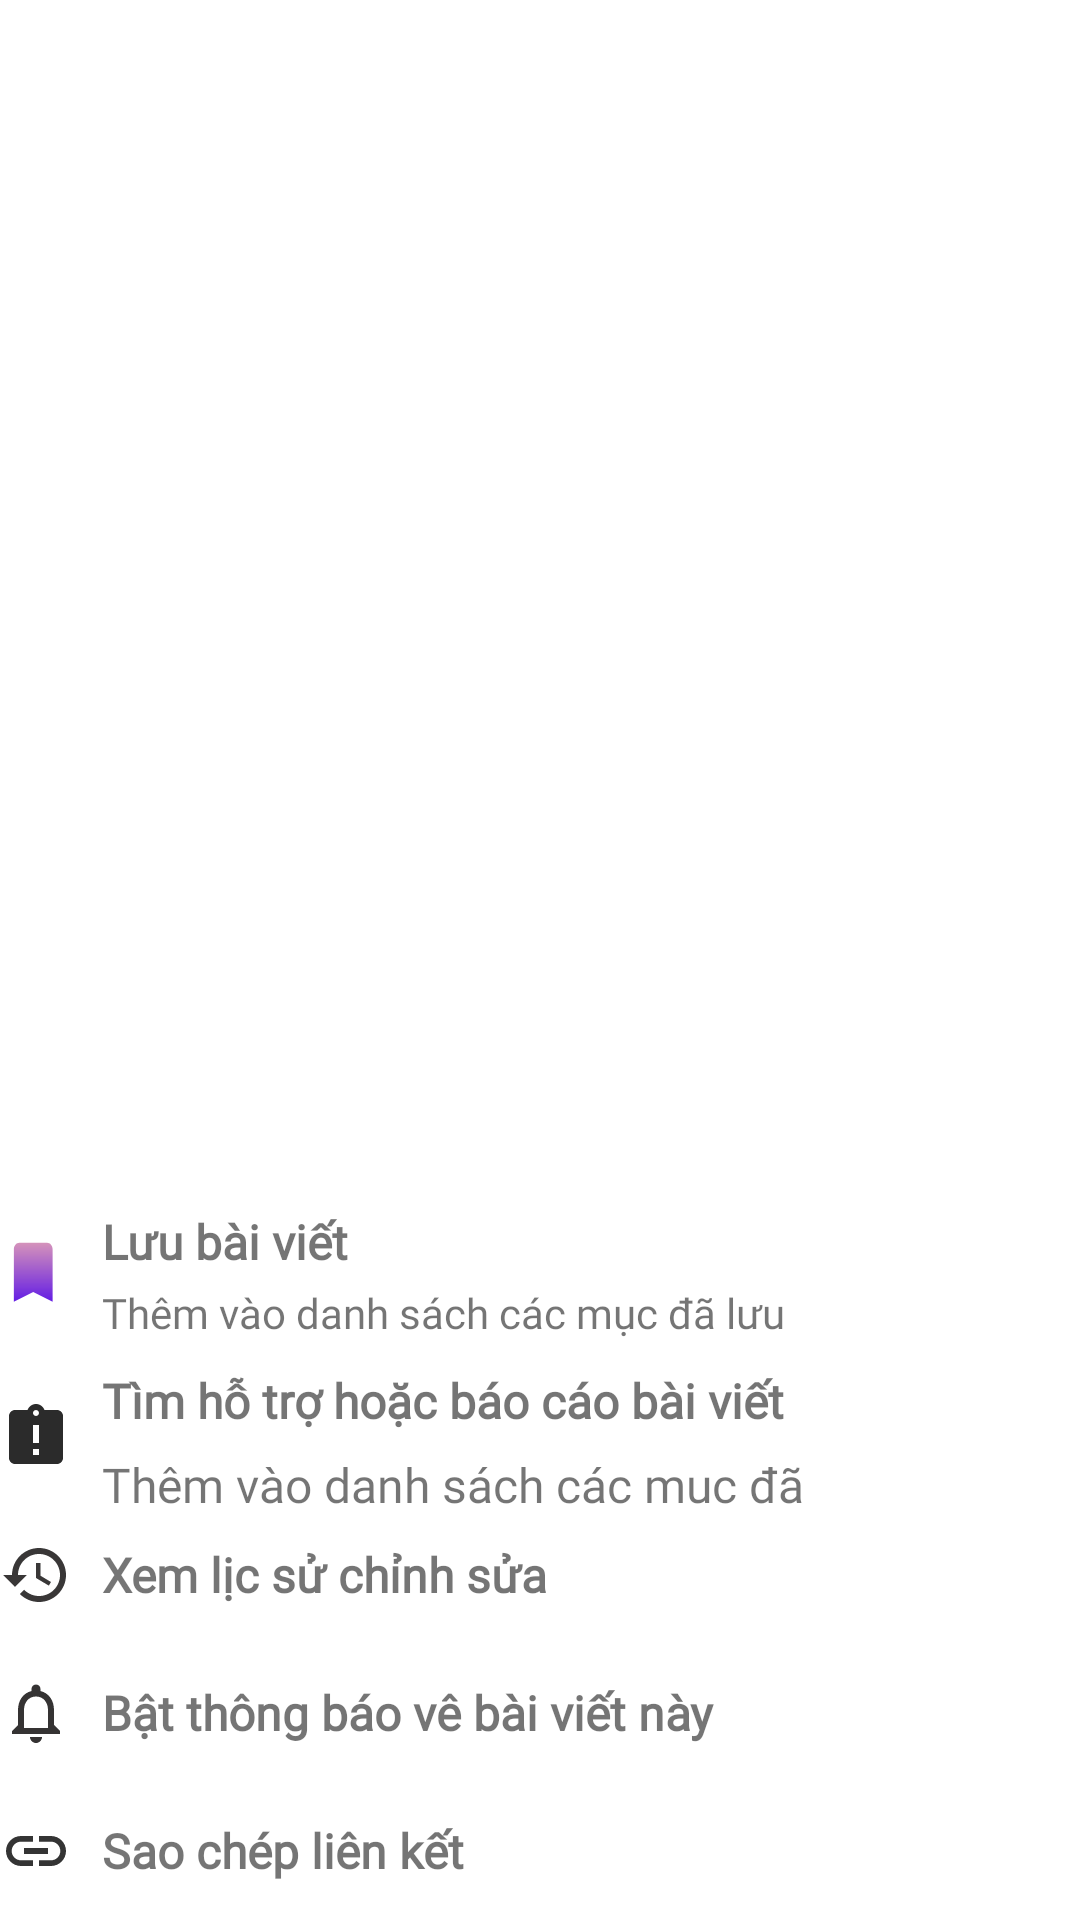

Reconstruct the res/layout file that produces this screen, plus the resources it refers to.
<!-- AndroidManifest.xml: application theme AppTheme -->
<!-- res/layout/popup_bv_menu.xml -->
<?xml version="1.0" encoding="utf-8"?>
<androidx.constraintlayout.widget.ConstraintLayout
    xmlns:android="http://schemas.android.com/apk/res/android"
    xmlns:app="http://schemas.android.com/apk/res-auto"
    android:layout_margin="0dp"
    android:layout_width="match_parent"
    android:background="#000275D8"
    android:layout_height="wrap_content">

    <LinearLayout
        android:layout_width="match_parent"
        android:layout_height="240dp"
        android:background="@color/bootstrap_brand_secondary_fill"
        android:orientation="vertical"
        android:weightSum="15"
        app:layout_constraintBottom_toBottomOf="parent"
        app:layout_constraintEnd_toEndOf="parent"
        app:layout_constraintStart_toStartOf="parent">
        <LinearLayout
            android:layout_width="match_parent"
            android:layout_height="0dp"
            android:layout_weight="3"
            android:weightSum="15"
            android:layout_marginBottom="10dp"
            android:orientation="horizontal"
            >
            <ImageView
                android:layout_width="0dp"
                android:layout_height="match_parent"
                android:layout_weight="1"
                android:src="@drawable/ic_bookmark"/>
            <LinearLayout
                android:layout_width="0dp"
                android:layout_height="match_parent"
                android:layout_weight="14"
                android:weightSum="12"
                android:orientation="vertical"
                >
                <TextView
                    android:layout_width="match_parent"
                    android:layout_height="28dp"
                    android:textColor="@color/bootstrap_brand_secondary_text"
                    android:text="Lưu bài viết"
                    android:gravity="left|center"
                    android:textSize="16sp"
                    android:fontFamily="@font/roboto"
                    android:textStyle="bold"
                    android:paddingLeft="10dp"/>
                <TextView
                    android:layout_width="match_parent"
                    android:layout_height="20dp"
                    android:text="Thêm vào danh sách các mục đã lưu"
                    android:textSize="14sp"
                    android:fontFamily="@font/roboto"
                    android:textStyle=""
                    android:paddingLeft="10dp"/>

            </LinearLayout>
        </LinearLayout>
        <LinearLayout
            android:layout_width="match_parent"
            android:layout_height="0dp"
            android:layout_weight="3"
            android:weightSum="15"
            android:orientation="horizontal"
            >
            <ImageView
                android:layout_width="0dp"
                android:layout_height="match_parent"
                android:layout_weight="1"
                android:src="@drawable/ic_baseline_assignment_late_24"/>
            <LinearLayout
                android:layout_width="0dp"
                android:layout_height="match_parent"
                android:layout_weight="11"
                android:weightSum="14"
                android:orientation="vertical"
                >
                <TextView
                    android:layout_width="match_parent"
                    android:layout_height="28dp"
                    android:text="Tìm hỗ trợ hoặc báo cáo bài viết"
                    android:textSize="16sp"
                    android:textColor="@color/bootstrap_brand_secondary_text"
                    android:fontFamily="@font/roboto"
                    android:textStyle="bold"
                    android:paddingLeft="10dp"/>
                <TextView
                    android:layout_width="match_parent"
                    android:layout_height="20dp"
                    android:text="Thêm vào danh sách các mục đã lưu"
                    android:textSize="16sp"
                    android:fontFamily="@font/roboto"
                    android:textStyle=""
                    android:paddingLeft="10dp"/>

            </LinearLayout>
        </LinearLayout>
        <LinearLayout
            android:layout_width="match_parent"
            android:layout_height="0dp"
            android:layout_weight="3"
            android:weightSum="15"
            android:orientation="horizontal"
            >
            <ImageView
                android:layout_width="0dp"
                android:layout_height="match_parent"
                android:layout_weight="1"
                android:src="@drawable/ic_baseline_history_24"/>
            <LinearLayout
                android:layout_width="0dp"
                android:layout_height="match_parent"
                android:layout_weight="11"
                android:weightSum="14"
                android:orientation="vertical"
                >
                <TextView
                    android:layout_width="match_parent"
                    android:layout_height="match_parent"
                    android:text="Xem lịc sử chỉnh sửa"
                    android:textColor="@color/bootstrap_brand_secondary_text"
                    android:layout_gravity="left|center"
                    android:gravity="left|center"
                    android:textSize="16sp"
                    android:fontFamily="@font/roboto"
                    android:textStyle="bold"
                    android:paddingLeft="10dp"/>


            </LinearLayout>
        </LinearLayout>
        <LinearLayout
            android:layout_width="match_parent"
            android:layout_height="0dp"
            android:layout_weight="3"
            android:weightSum="15"
            android:orientation="horizontal"
            >
            <ImageView
                android:layout_width="0dp"
                android:layout_height="match_parent"
                android:layout_weight="1"
                android:src="@drawable/ic_baseline_notifications_none_24"/>
            <LinearLayout
                android:layout_width="0dp"
                android:layout_height="match_parent"
                android:layout_weight="11"
                android:weightSum="14"
                android:orientation="vertical"
                >
                <TextView
                    android:layout_width="match_parent"
                    android:layout_height="match_parent"
                    android:text="Bật thông báo vê bài viết này"
                    android:textColor="@color/bootstrap_brand_secondary_text"
                    android:layout_gravity="left|center"
                    android:gravity="left|center"
                    android:textSize="16sp"
                    android:fontFamily="@font/roboto"
                    android:textStyle="bold"
                    android:paddingLeft="10dp"/>


            </LinearLayout>
        </LinearLayout>
        <LinearLayout
            android:layout_width="match_parent"
            android:layout_height="0dp"
            android:layout_weight="3"
            android:weightSum="15"
            android:orientation="horizontal"
            >
            <ImageView
                android:layout_width="0dp"
                android:layout_height="match_parent"
                android:layout_weight="1"
                android:src="@drawable/ic_baseline_insert_link_24"/>
            <LinearLayout
                android:layout_width="0dp"
                android:layout_height="match_parent"
                android:layout_weight="11"
                android:weightSum="14"
                android:orientation="vertical"
                >
                <TextView
                    android:layout_width="match_parent"
                    android:layout_height="match_parent"
                    android:textColor="@color/bootstrap_brand_secondary_text"
                    android:text="Sao chép liên kết"
                    android:textSize="16sp"
                    android:gravity="left|center"
                    android:fontFamily="@font/roboto"
                    android:textStyle="bold"
                    android:paddingLeft="10dp"/>


            </LinearLayout>
        </LinearLayout>
    </LinearLayout>
</androidx.constraintlayout.widget.ConstraintLayout>
<!-- resources referenced by this layout -->
<resources>
  <!-- drawable ic_baseline_assignment_late_24 (drawable) -->
  <vector android:alpha="0.9" android:height="24dp" android:tint="#131313"
      android:viewportHeight="24" android:viewportWidth="24"
  
      android:width="24dp" xmlns:android="http://schemas.android.com/apk/res/android">
  
      <path android:fillColor="@android:color/white" android:pathData="M19,3h-4.18C14.4,1.84 13.3,1 12,1c-1.3,0 -2.4,0.84 -2.82,2L5,3c-1.1,0 -2,0.9 -2,2v14c0,1.1 0.9,2 2,2h14c1.1,0 2,-0.9 2,-2L21,5c0,-1.1 -0.9,-2 -2,-2zM13,18h-2v-2h2v2zM13,14h-2L11,8h2v6zM12,5c-0.55,0 -1,-0.45 -1,-1s0.45,-1 1,-1 1,0.45 1,1 -0.45,1 -1,1z"/>
  </vector>
  <!-- drawable ic_baseline_history_24 (drawable) -->
  <vector android:alpha="0.9" android:height="24dp" android:tint="#222020"
      android:viewportHeight="24" android:viewportWidth="24"
      android:width="24dp" xmlns:android="http://schemas.android.com/apk/res/android">
      <path android:fillColor="@android:color/white" android:pathData="M13,3c-4.97,0 -9,4.03 -9,9L1,12l3.89,3.89 0.07,0.14L9,12L6,12c0,-3.87 3.13,-7 7,-7s7,3.13 7,7 -3.13,7 -7,7c-1.93,0 -3.68,-0.79 -4.94,-2.06l-1.42,1.42C8.27,19.99 10.51,21 13,21c4.97,0 9,-4.03 9,-9s-4.03,-9 -9,-9zM12,8v5l4.28,2.54 0.72,-1.21 -3.5,-2.08L13.5,8L12,8z"/>
  </vector>
  <!-- drawable ic_baseline_insert_link_24 (drawable) -->
  <vector android:alpha="0.9" android:height="24dp" android:tint="#1C1C1C"
      android:viewportHeight="24" android:viewportWidth="24"
      android:width="24dp" xmlns:android="http://schemas.android.com/apk/res/android">
      <path android:fillColor="@android:color/white" android:pathData="M3.9,12c0,-1.71 1.39,-3.1 3.1,-3.1h4L11,7L7,7c-2.76,0 -5,2.24 -5,5s2.24,5 5,5h4v-1.9L7,15.1c-1.71,0 -3.1,-1.39 -3.1,-3.1zM8,13h8v-2L8,11v2zM17,7h-4v1.9h4c1.71,0 3.1,1.39 3.1,3.1s-1.39,3.1 -3.1,3.1h-4L13,17h4c2.76,0 5,-2.24 5,-5s-2.24,-5 -5,-5z"/>
  </vector>
  <!-- drawable ic_baseline_notifications_none_24 (drawable) -->
  <vector android:alpha="0.9" android:height="24dp" android:tint="#1E1B1B"
      android:viewportHeight="24" android:viewportWidth="24"
      android:width="24dp" xmlns:android="http://schemas.android.com/apk/res/android">
      <path android:fillColor="@android:color/white" android:pathData="M12,22c1.1,0 2,-0.9 2,-2h-4c0,1.1 0.9,2 2,2zM18,16v-5c0,-3.07 -1.63,-5.64 -4.5,-6.32L13.5,4c0,-0.83 -0.67,-1.5 -1.5,-1.5s-1.5,0.67 -1.5,1.5v0.68C7.64,5.36 6,7.92 6,11v5l-2,2v1h16v-1l-2,-2zM16,17L8,17v-6c0,-2.48 1.51,-4.5 4,-4.5s4,2.02 4,4.5v6z"/>
  </vector>
  <!-- drawable ic_bookmark (drawable) -->
  <?xml version="1.0" encoding="utf-8"?>
  <vector android:alpha="0.9" android:height="24dp"
  
      android:viewportHeight="22" android:viewportWidth="26"
      android:width="24dp"
      xmlns:android="http://schemas.android.com/apk/res/android"
      xmlns:aapt="http://schemas.android.com/aapt"
      >
  
      <path
  
          android:strokeColor="@color/bootstrap_brand_secondary_border"
          android:strokeWidth="1"
          android:pathData="M17,3H7c-1.1,0 -1.99,0.9 -1.99,2L5,21l7,-3 7,3V5c0,-1.1 -0.9,-2 -2,-2z">
          <aapt:attr name="android:fillColor">
              <gradient
                  android:endX="50"
                  android:endY="99"
                  android:startX="50"
                  android:startY="1"
                  android:type="linear">
                  <item
                      android:color="#DF95AE"
                      android:offset="0.0" />
                  <item
                      android:color="#5507E1"
                      android:offset="0.2" />
                  <item
                      android:color="#350E7C"
                      android:offset="0.3" />
              </gradient>
          </aapt:attr>
  
      </path>
  
  </vector>
  <style name="AppTheme" parent="Theme.MaterialComponents.Light.DarkActionBar">
          
          <item name="colorPrimary">#4CAF50</item>
          <item name="colorPrimaryDark">#000000</item>
          <item name="colorAccent">@color/colorAccent</item>
          <item name="android:windowContentTransitions">true</item>
      </style>
  <!-- not gathered from this repository: default colours our renderer supplied (Android Studio template values) -->
  <color name="colorAccent">#FF03DAC5</color>
</resources>
